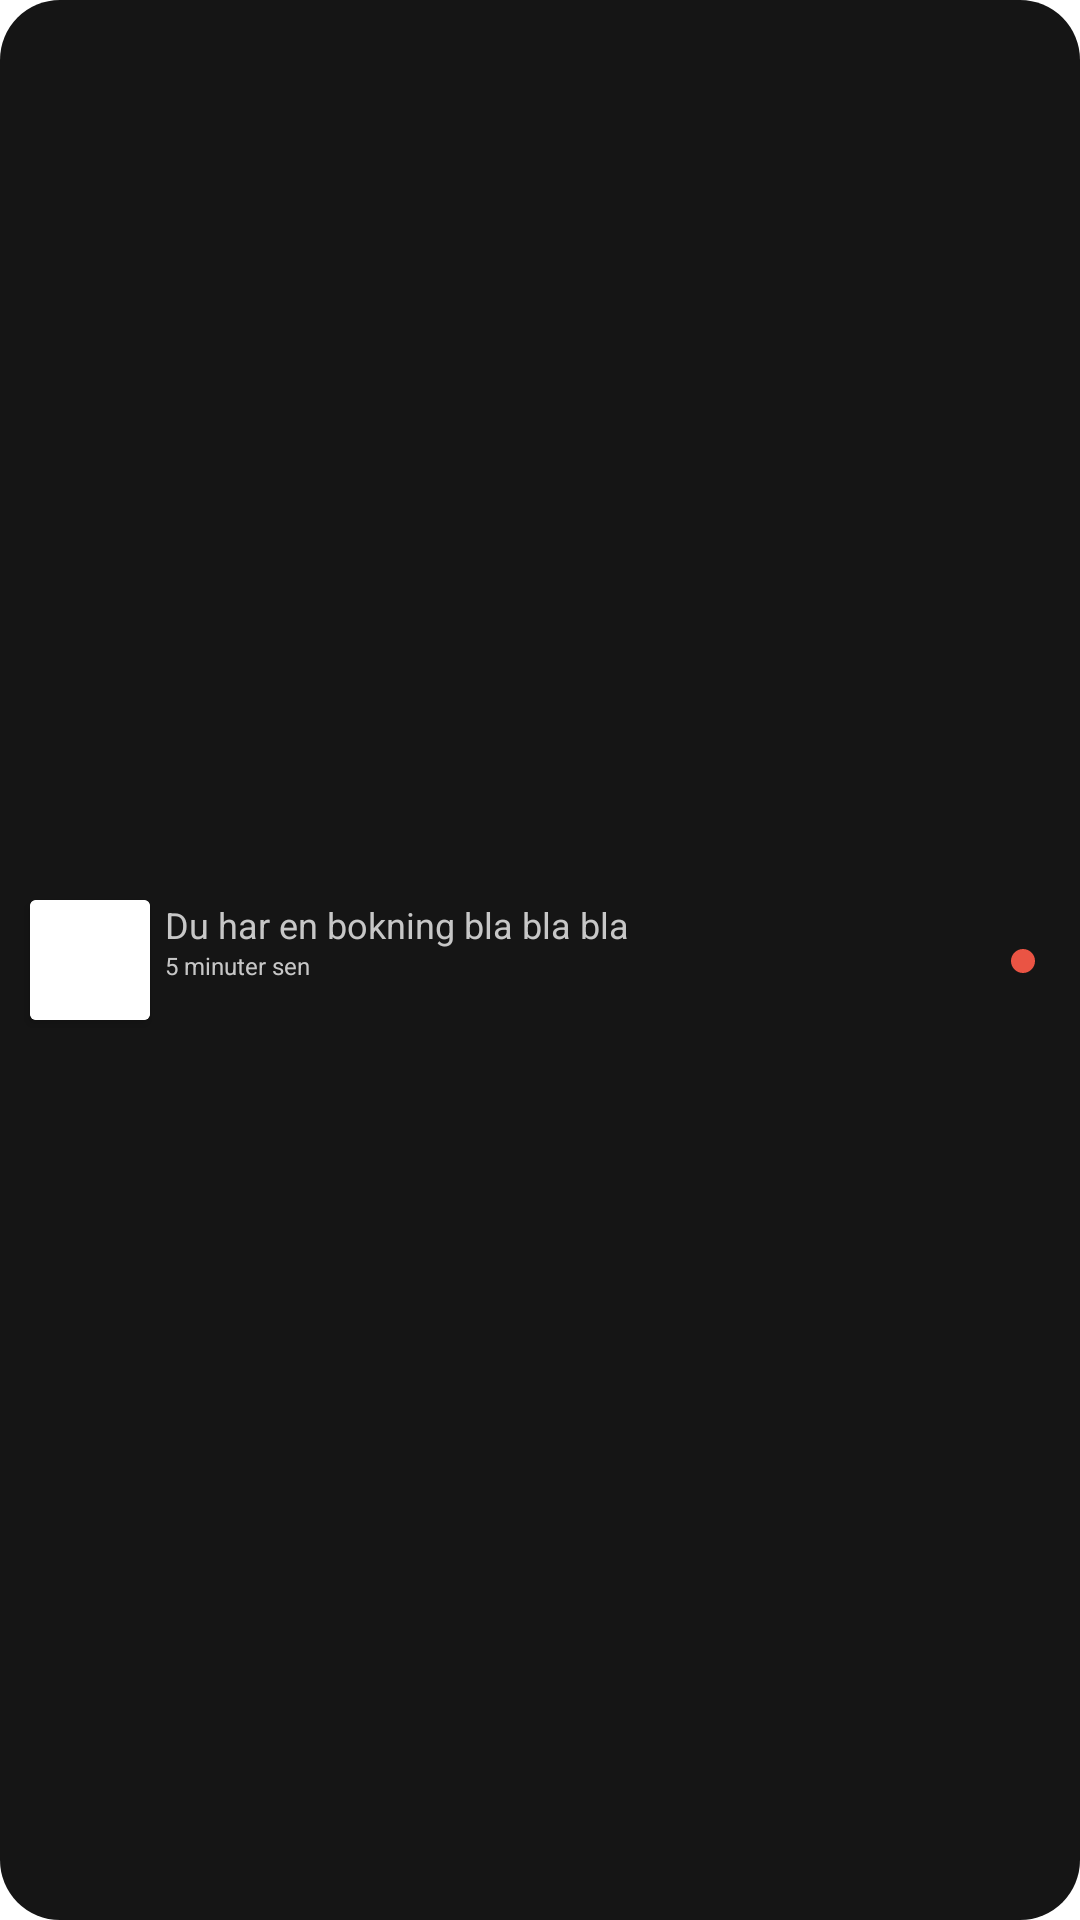

Produce the Android XML layout that renders to this screen, including the resource entries it uses.
<!-- AndroidManifest.xml: application theme Theme.VasbyFrisorenAndroid -->
<!-- res/layout/notification_item.xml -->
<?xml version="1.0" encoding="utf-8"?>
<RelativeLayout xmlns:android="http://schemas.android.com/apk/res/android"
    android:layout_width="match_parent"
    android:layout_height="60dp"
    android:layout_margin="5dp"
    android:background="@drawable/notification_rounded_item"
    android:padding="5dp"
    >

    <androidx.cardview.widget.CardView
        android:layout_width="40dp"
        android:layout_height="40dp"
        android:clickable="true"
        android:layout_margin="5dp"
        android:foreground="?android:attr/selectableItemBackground"
        android:orientation="vertical"
        android:layout_centerVertical="true"
        android:backgroundTint="@color/white"
        android:id="@+id/settingCardView">

        <ImageView
            android:id="@+id/notification_img"
            android:layout_width="match_parent"
            android:layout_height="match_parent"
            android:scaleType="centerCrop"
            android:background="@color/white"/>

    </androidx.cardview.widget.CardView>

    <TextView
        android:id="@+id/notification_description"
        android:layout_width="wrap_content"
        android:layout_height="wrap_content"
        android:layout_alignTop="@+id/settingCardView"
        android:textSize="12sp"
        android:text="Du har en bokning bla bla bla"
        android:textColor="@color/winter_white"
        android:layout_toEndOf="@+id/settingCardView"
        />

    <TextView
        android:id="@+id/notification_time"
        android:layout_width="wrap_content"
        android:layout_height="wrap_content"
        android:layout_below="@+id/notification_description"
        android:layout_toEndOf="@+id/settingCardView"
        android:textColor="@color/winter_white"
        android:textSize="8sp"
        android:text="5 minuter sen"/>

    <TextView
        android:id="@+id/notification_new_item"
        android:layout_width="8dp"
        android:layout_height="8dp"
        android:layout_alignParentEnd="true"
        android:layout_below="@+id/notification_description"
        android:layout_marginEnd="10dp"
        android:textColor="@color/white"
        android:background="@drawable/notification_rounded"/>

</RelativeLayout>
<!-- resources referenced by this layout -->
<resources>
  <color name="white">#FFFFFFFF</color>
  <color name="winter_white">#C7C7C7</color>
  <!-- drawable notification_rounded (drawable) -->
  <?xml version="1.0" encoding="utf-8"?>
  <shape
      xmlns:android="http://schemas.android.com/apk/res/android"
      android:shape="oval">
  
      <solid
          android:color="@color/lightRed"/>
  
      <size
          android:width="120dp"
          android:height="120dp"/>
  </shape>
  <!-- drawable notification_rounded_item (drawable) -->
  <?xml version="1.0" encoding="utf-8"?>
  <shape xmlns:android="http://schemas.android.com/apk/res/android">
      <solid android:color="@color/eerie_black"/>
      <corners android:radius="20dp"/>
  </shape>
  <style name="Theme.VasbyFrisorenAndroid" parent="Theme.MaterialComponents.DayNight.NoActionBar">
          
          <item name="colorPrimary">@color/black</item>
          <item name="colorPrimaryVariant">@color/black</item>
          <item name="colorOnPrimary">@color/white</item>
          
          <item name="colorSecondary">@color/teal_200</item>
          <item name="colorSecondaryVariant">@color/teal_700</item>
          <item name="colorOnSecondary">@color/black</item>
          
          <item name="android:statusBarColor" tools:targetApi="l">?attr/colorPrimaryVariant</item>
          
      </style>
  <color name="lightRed">#ea5444</color>
  <color name="eerie_black">#151515</color>
  <color name="black">#FF000000</color>
  <color name="teal_200">#FF03DAC5</color>
  <color name="teal_700">#FF018786</color>
</resources>
